Image classification data set "synthetic" (a2rizing/pothole-detection on GitHub). Class labels (2): no pothole, pothole.

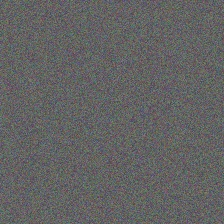
Label: no pothole

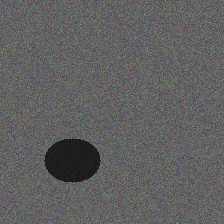
Label: pothole

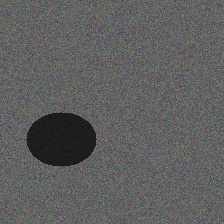
Label: pothole

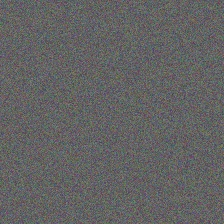
Label: no pothole

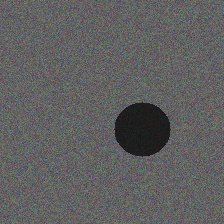
Label: pothole

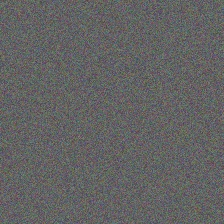
Label: no pothole
